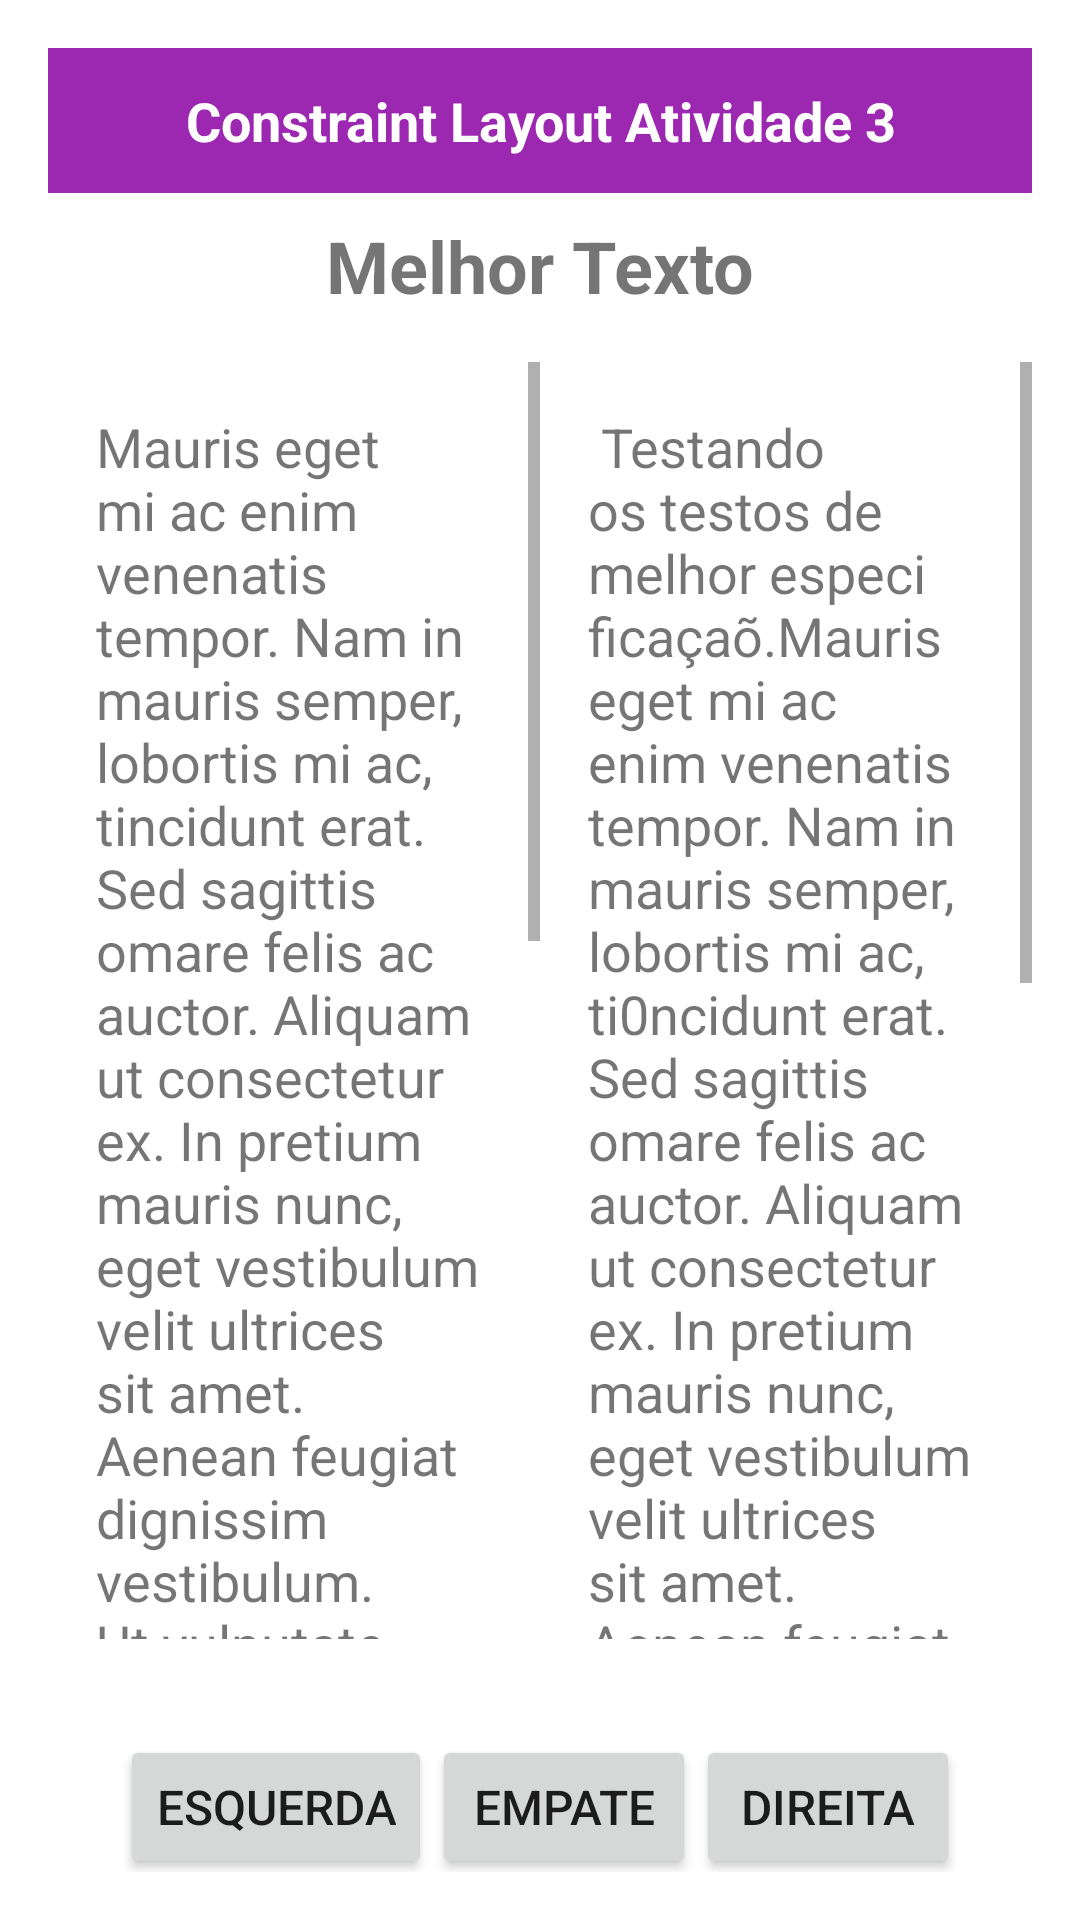

This screen was rendered from an Android layout file. Write that file and the resources it references.
<!-- AndroidManifest.xml: application theme Theme.ConstraintLayouts -->
<!-- res/layout/activity_concurso_textos.xml -->
<?xml version="1.0" encoding="utf-8"?>
<androidx.constraintlayout.widget.ConstraintLayout
    xmlns:android="http://schemas.android.com/apk/res/android"
    xmlns:app="http://schemas.android.com/apk/res-auto"
    android:id="@+id/main"
    android:layout_width="match_parent"
    android:layout_height="match_parent"
    android:padding="16dp"
    android:background="@color/white">

    <TextView
        android:id="@+id/tituloCabecalho"
        android:layout_width="0dp"
        android:layout_height="wrap_content"
        android:background="@color/purple_700"
        android:text="Constraint Layout Atividade 3"
        android:textColor="@android:color/white"
        android:gravity="center"
        android:textSize="18sp"
        android:textStyle="bold"
        android:padding="12dp"
        app:layout_constraintTop_toTopOf="parent"
        app:layout_constraintStart_toStartOf="parent"
        app:layout_constraintEnd_toEndOf="parent"/>

    <TextView
        android:id="@+id/titulo"
        android:layout_width="wrap_content"
        android:layout_height="wrap_content"
        android:text="Melhor Texto"
        android:textSize="24sp"
        android:textStyle="bold"
        app:layout_constraintTop_toBottomOf="@id/tituloCabecalho"
        app:layout_constraintStart_toStartOf="parent"
        app:layout_constraintEnd_toEndOf="parent"
        android:layout_marginTop="8dp"/>


    <ScrollView
        android:id="@+id/scrollEsquerda"
        android:layout_width="0dp"
        android:layout_height="0dp"
        android:layout_marginTop="16dp"
        app:layout_constraintTop_toBottomOf="@id/titulo"
        app:layout_constraintStart_toStartOf="parent"
        app:layout_constraintEnd_toStartOf="@id/guidelineMiddle"
        app:layout_constraintBottom_toTopOf="@id/barrierBottom"
        app:layout_constraintHeight_percent="0.7">

        <TextView
            android:id="@+id/textoEsquerda"
            android:layout_width="match_parent"
            android:layout_height="wrap_content"
            android:text="Mauris eget mi ac enim venenatis tempor. Nam in mauris semper, lobortis mi ac, tincidunt erat. Sed sagittis omare felis ac auctor. Aliquam ut consectetur ex. In pretium mauris nunc, eget vestibulum velit ultrices sit amet. Aenean feugiat dignissim vestibulum. Ut vulputate vehicula cursus. Lorem ipsum dolor sit amet, consectetur adipiscing elit. Nam interdum a nunc quis condimentum. Fusce interdum ex sed egestas consequat. Nulla hendrerit gravida ultrices. Sed accumsan orci tristique, cursus est sed, porta ligula. Vestibulum sollicitudin dapibus mollis. Donec cursus nisl ut cursus lacinia."
            android:textSize="18sp"
            android:padding="16dp"/>
    </ScrollView>

    <ScrollView
        android:id="@+id/scrollDireita"
        android:layout_width="0dp"
        android:layout_height="0dp"
        android:layout_marginTop="16dp"
        app:layout_constraintTop_toBottomOf="@id/titulo"
        app:layout_constraintStart_toStartOf="@id/guidelineMiddle"
        app:layout_constraintEnd_toEndOf="parent"
        app:layout_constraintBottom_toTopOf="@id/barrierBottom"
        app:layout_constraintHeight_percent="0.7">

        <TextView
            android:id="@+id/textoDireita"
            android:layout_width="match_parent"
            android:layout_height="wrap_content"
            android:text=" Testando os testos de melhor especificaçaõ.Mauris eget mi ac enim venenatis tempor. Nam in mauris semper, lobortis mi ac, ti0ncidunt erat. Sed sagittis omare felis ac auctor. Aliquam ut consectetur ex. In pretium mauris nunc, eget vestibulum velit ultrices sit amet. Aenean feugiat dignissim vestibulum. Ut vulputate vehicula cursus. Lorem ipsum dolor sit amet, consectetur adipiscing elit. Nam interdum a nunc quis condimentum. Fusce interdum ex sed egestas consequat. Nulla hendrerit gravida ultrices. Sed accumsan orci tristique, cursus est sed, porta ligula."
            android:textSize="18sp"
            android:padding="16dp"/>
    </ScrollView>

    <androidx.constraintlayout.widget.Guideline
        android:id="@+id/guidelineMiddle"
        android:layout_width="wrap_content"
        android:layout_height="wrap_content"
        android:orientation="vertical"
        app:layout_constraintGuide_percent="0.5"/>


    <androidx.constraintlayout.widget.Barrier
        android:id="@+id/barrierBottom"
        android:layout_width="wrap_content"
        android:layout_height="wrap_content"
        app:barrierDirection="bottom"
        app:constraint_referenced_ids="scrollEsquerda,scrollDireita"/>


    <Button
        android:id="@+id/btnEsquerda"
        android:layout_width="wrap_content"
        android:layout_height="wrap_content"
        android:layout_marginTop="32dp"
        android:padding="12dp"
        android:text="ESQUERDA"
        android:textSize="16sp"
        app:layout_constraintEnd_toStartOf="@id/btnEmpate"
        app:layout_constraintHorizontal_chainStyle="packed"
        app:layout_constraintStart_toStartOf="parent"
        app:layout_constraintTop_toBottomOf="@id/barrierBottom" />

    <Button
        android:id="@+id/btnEmpate"
        android:layout_width="wrap_content"
        android:layout_height="wrap_content"
        android:text="EMPATE"
        android:textSize="16sp"
        android:padding="12dp"
        app:layout_constraintTop_toBottomOf="@id/barrierBottom"
        app:layout_constraintStart_toEndOf="@id/btnEsquerda"
        app:layout_constraintEnd_toStartOf="@id/btnDireita"
        android:layout_marginTop="32dp"/>

    <Button
        android:id="@+id/btnDireita"
        android:layout_width="wrap_content"
        android:layout_height="wrap_content"
        android:text="DIREITA"
        android:textSize="16sp"
        android:padding="12dp"
        app:layout_constraintTop_toBottomOf="@id/barrierBottom"
        app:layout_constraintStart_toEndOf="@id/btnEmpate"
        app:layout_constraintEnd_toEndOf="parent"
        android:layout_marginTop="32dp"/>

</androidx.constraintlayout.widget.ConstraintLayout>
<!-- resources referenced by this layout -->
<resources>
  <color name="purple_700">#9C27B0</color>
  <color name="white">#FFFFFFFF</color>
  <style name="Theme.ConstraintLayouts" parent="Base.Theme.ConstraintLayouts" />
  <style name="Base.Theme.ConstraintLayouts" parent="Theme.MaterialComponents.DayNight">
          
          
      </style>
</resources>
